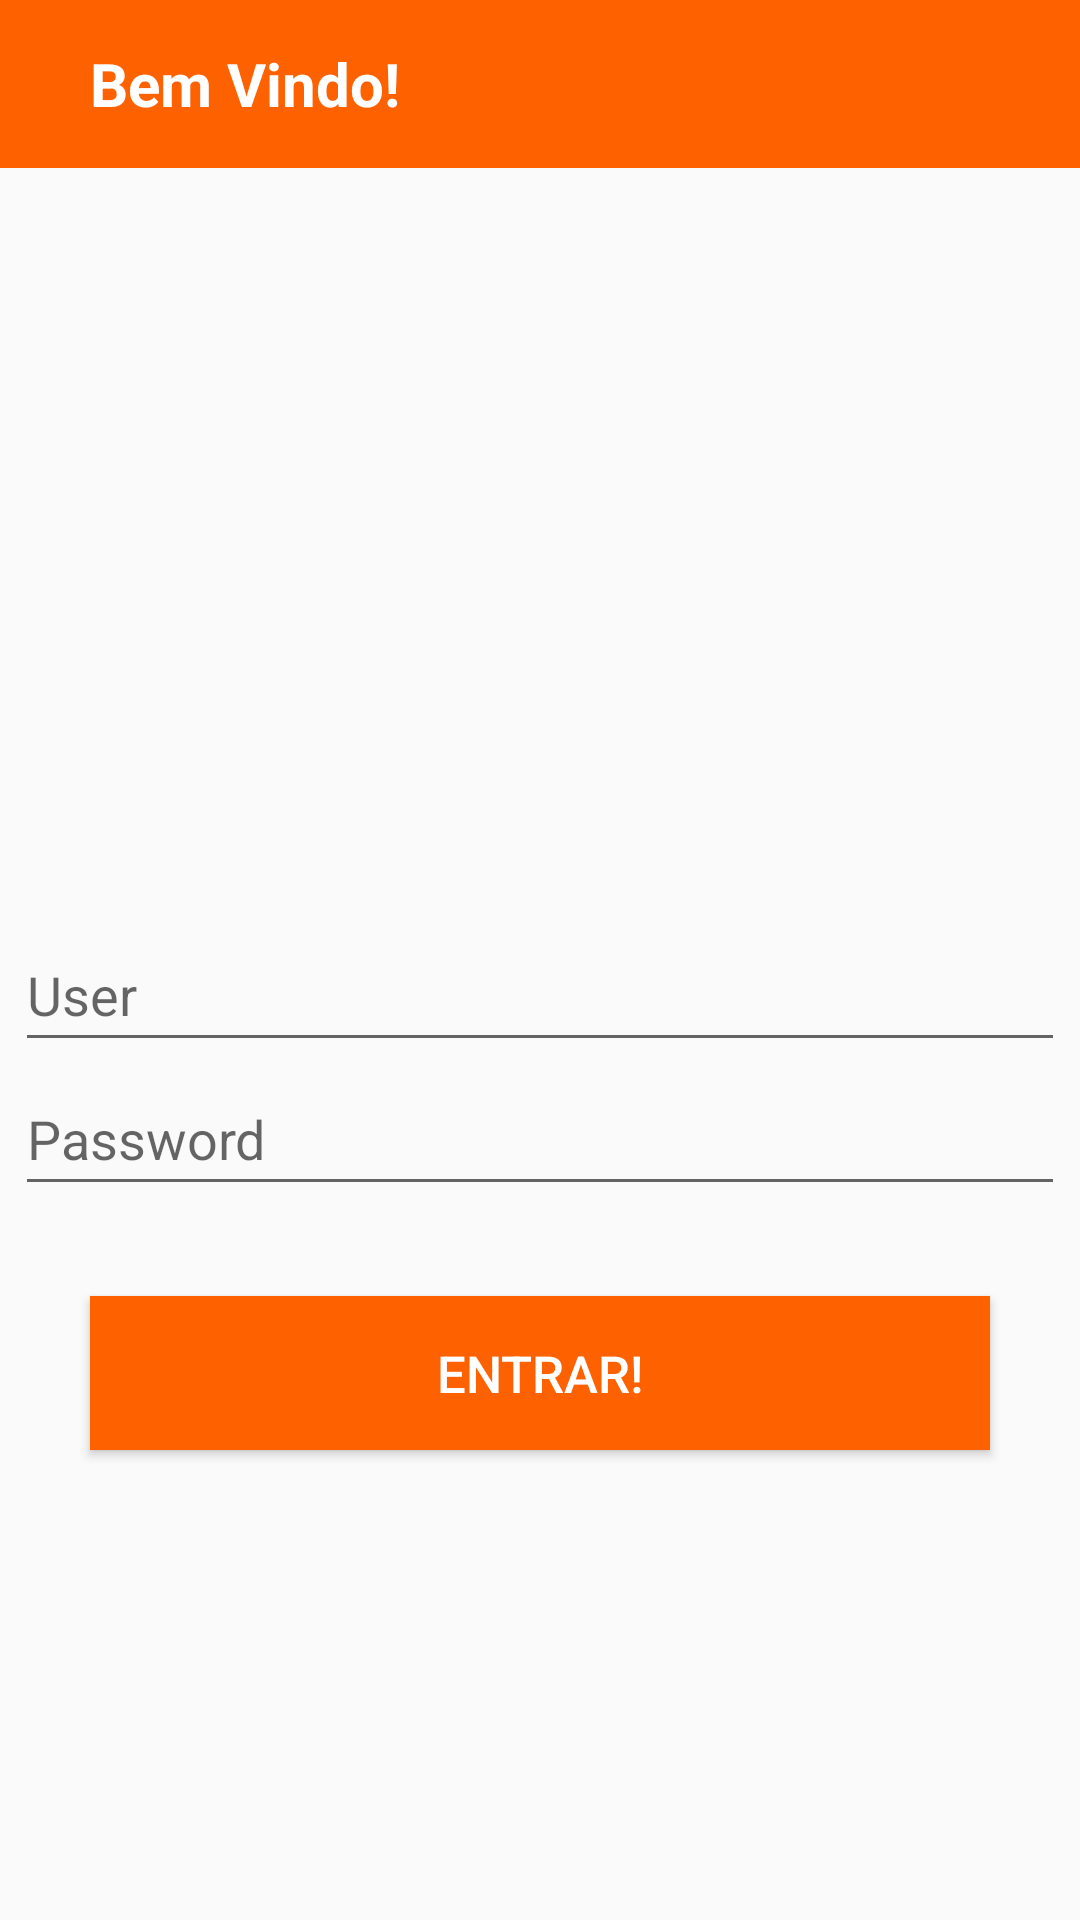

Write the Android layout XML for this screen, with the resource values it uses.
<!-- AndroidManifest.xml: application theme Theme.By -->
<!-- res/layout/loginactivity_layout.xml -->
<?xml version="1.0" encoding="utf-8"?>
<LinearLayout xmlns:android="http://schemas.android.com/apk/res/android"
    xmlns:app="http://schemas.android.com/apk/res-auto"
    xmlns:tools="http://schemas.android.com/tools"
    android:orientation="vertical"
    android:layout_width="match_parent"
    android:layout_height="match_parent"
    android:weightSum="100">

    <Toolbar
        android:id="@+id/toolbar"
        android:layout_width="match_parent"
        android:layout_height="wrap_content"
        android:background="@color/stoner">
        <TextView
            android:layout_width="wrap_content"
            android:layout_height="wrap_content"
            android:text="@string/login"
            android:textColor="@color/white"
            android:textStyle="bold"
            android:textSize="20sp"
            android:layout_marginStart="30dp">
        </TextView>
    </Toolbar>


    <EditText
        android:id="@+id/loginEditText"
        android:inputType="text"
        android:layout_width="350dp"
        android:layout_height="wrap_content"
        android:layout_gravity="center"
        android:layout_marginTop="250dp"
        android:hint="@string/user"
        android:autofillHints=""
        android:minHeight="48dp">
    </EditText>

    <EditText
        android:id="@+id/passwordEditText"
        android:inputType="number"
        android:layout_width="350dp"
        android:layout_height="wrap_content"
        android:layout_gravity="center"
        android:hint="@string/password"
        android:autofillHints="password"
        android:minHeight="48dp">
    </EditText>

    <Button
        android:id="@+id/loginButton"
        android:layout_width="300dp"
        android:layout_height="50dp"
        android:layout_gravity="center"
        android:layout_marginTop="30dp"
        android:layout_weight="1"
        android:background="@color/stoner"
        android:text="@string/entrar"
        android:textColor="@color/white"
        android:textSize="17sp"
        tools:ignore="TouchTargetSizeCheck,TextContrastCheck">
    </Button>

</LinearLayout>
<!-- resources referenced by this layout -->
<resources>
  <color name="stoner">#FE6100</color>
  <color name="white">#FFFFFFFF</color>
  <string name="entrar">Entrar!</string>
  <string name="login">Bem Vindo!</string>
  <string name="password">Password</string>
  <string name="user">User</string>
  <style name="Theme.By" parent="Theme.AppCompat.Light.DarkActionBar">
          
          <item name="colorPrimary">@color/stoner</item>
          <item name="colorPrimaryDark">@color/stoner</item>
          <item name="colorAccent">@color/stoner</item>
          
      </style>
</resources>
